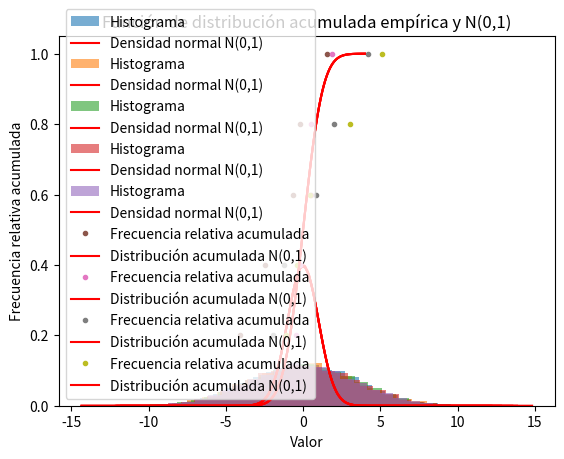

The script that saved this image:
import numpy as np
import matplotlib.pyplot as plt
from scipy.stats import norm

def generate_uniform_samples(n):
    return np.random.uniform(0, 1, n)

def calculate_mean(samples):
    return np.mean(samples)

def calculate_normalized_mean(sample_mean, mu, chi, n):
    return (sample_mean - mu) / (chi / np.sqrt(n))

def plot_histogram_and_normal_density(data, title, bins=30):
    data = np.array(data)
    plt.hist(data, bins=bins, density=True, alpha=0.6, label='Histograma')
    x = np.linspace(data.min(), data.max(), 100)
    plt.plot(x, norm.pdf(x), 'r', label='Densidad normal N(0,1)')
    plt.xlabel('Valor')
    plt.ylabel('Frecuencia relativa')
    plt.title(title)
    plt.legend()
    plt.show()

def plot_empirical_cumulative_distribution(data):
    sorted_data = np.sort(data)
    y = np.arange(1, len(data) + 1) / len(data)
    plt.plot(sorted_data, y, marker='.', linestyle='none', label='Frecuencia relativa acumulada')
    x = np.linspace(-4, 4, 100)
    plt.plot(x, norm.cdf(x), 'r', label='Distribución acumulada N(0,1)')
    plt.xlabel('Valor')
    plt.ylabel('Frecuencia relativa acumulada')
    plt.title('Función de distribución acumulada empírica y N(0,1)')
    plt.legend()
    plt.show()

def main():
    ns = [20, 40, 60, 80, 100]
    Ns = [50, 100, 1000, 10000]

    mu = 0.5  # Media de la distribución uniforme en (0, 1)
    chi_squared = 1 / 12  # Varianza de la distribución uniforme en (0, 1)

    for n in ns:
        sample_means = [calculate_mean(generate_uniform_samples(n)) for _ in range(max(Ns))]
        normalized_means = [calculate_normalized_mean(mean, mu, chi_squared, n) for mean in sample_means]
        plot_histogram_and_normal_density(normalized_means, f'Histograma y densidad normal para n={n}')

    for N in Ns:
        sample_means = [calculate_mean(generate_uniform_samples(n)) for _ in range(N)]
        normalized_means = [calculate_normalized_mean(mean, mu, chi_squared, n) for n, mean in zip(ns, sample_means)]
        plot_empirical_cumulative_distribution(normalized_means)

if __name__ == "__main__":
    main()
